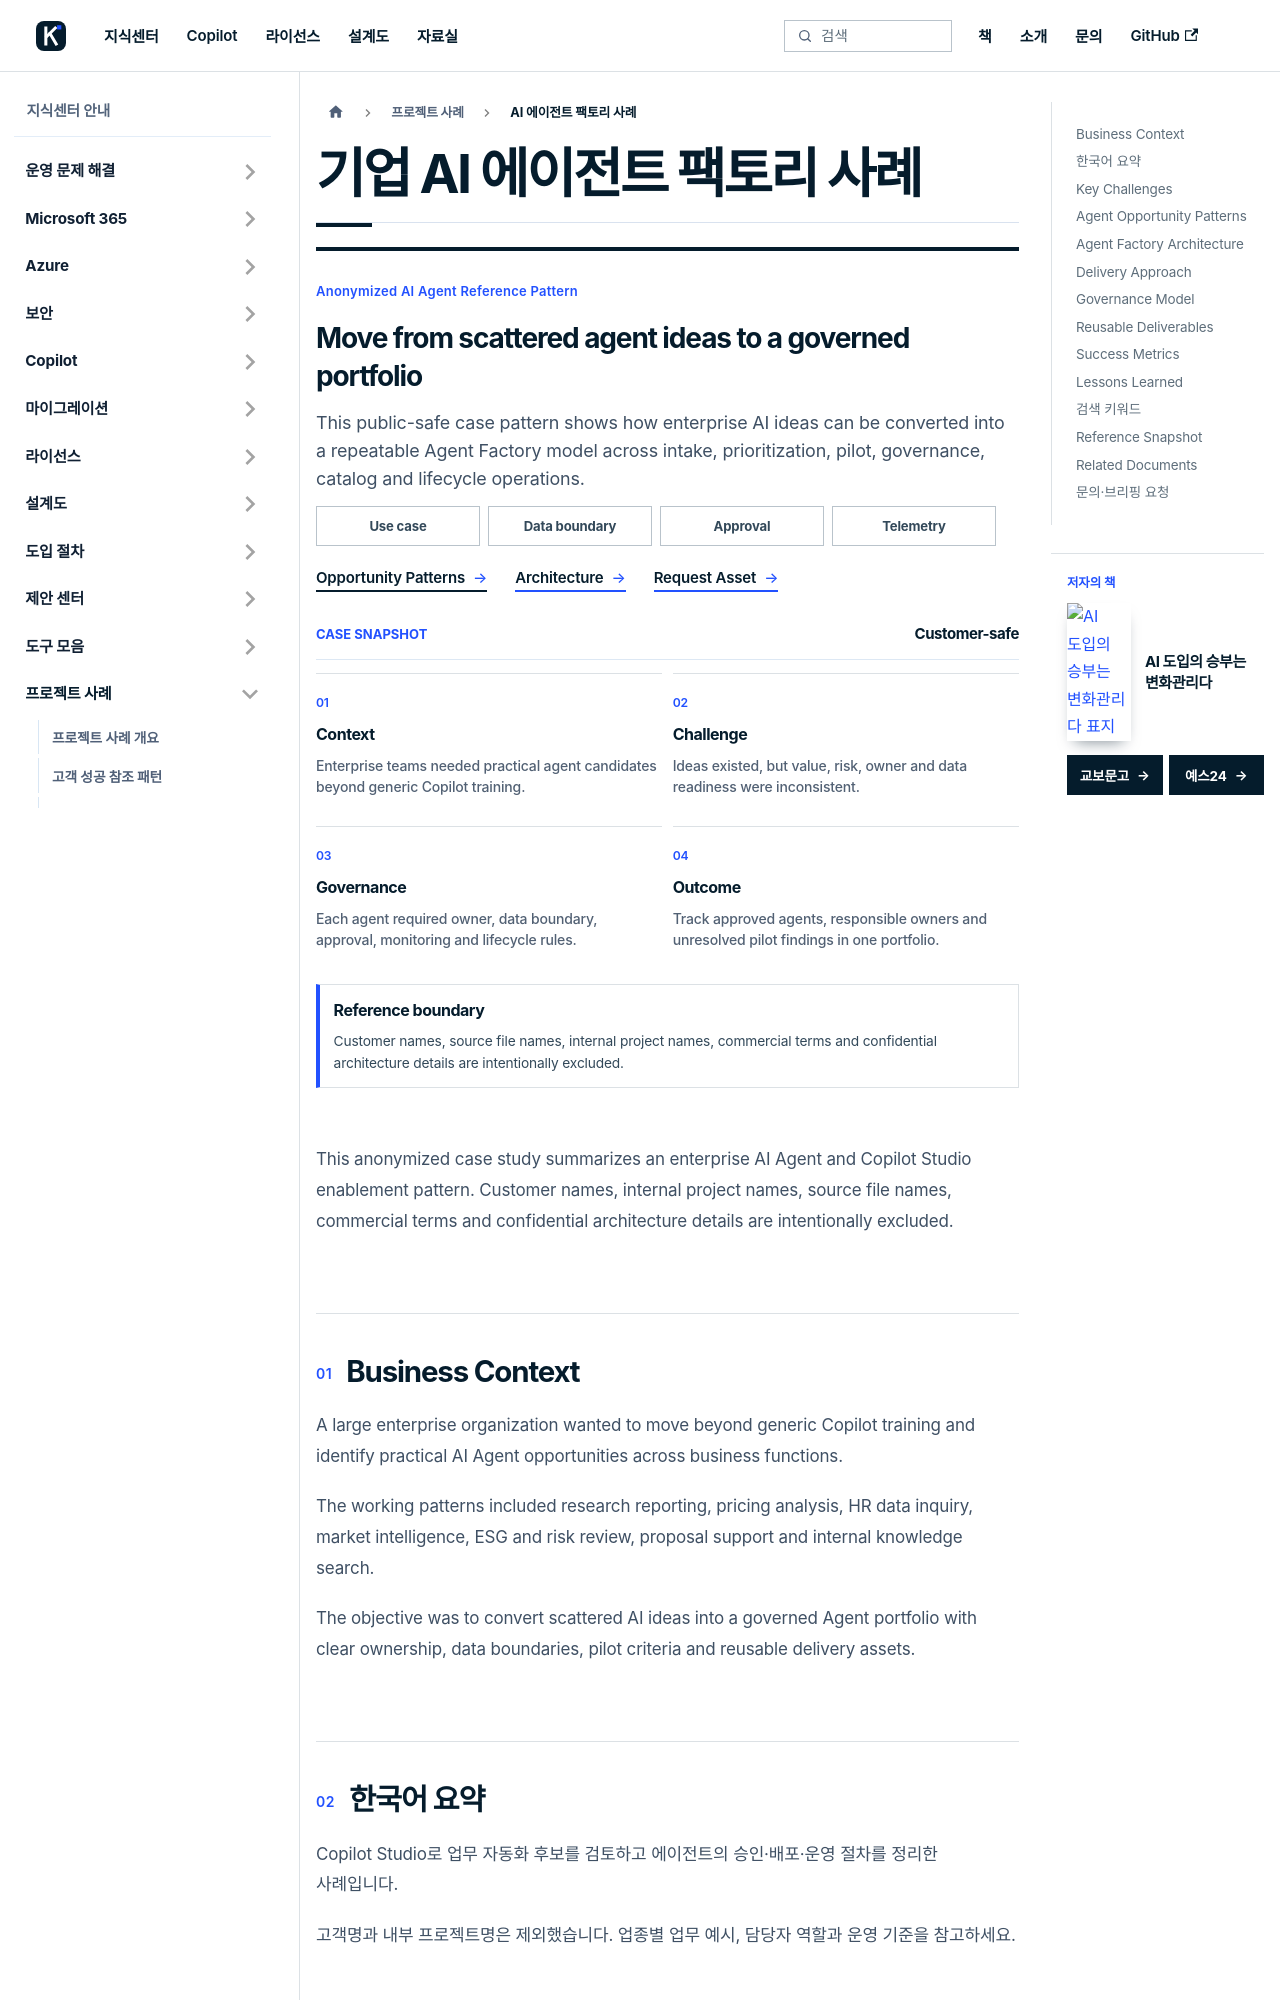

repository: Eric841001/Eric841001.github.io · page: knowledge/projects/case-study-enterprise-ai-agent-factory.html · generator: docusaurus

---
id: case-study-enterprise-ai-agent-factory
title: "기업 AI 에이전트 팩토리 사례"
sidebar_label: "AI 에이전트 팩토리 사례"
sidebar_position: 8
description: An anonymized customer success pattern for Copilot Studio, AI Agent prototyping, Agent Factory governance and enterprise AI adoption.
toc_max_heading_level: 2
---
